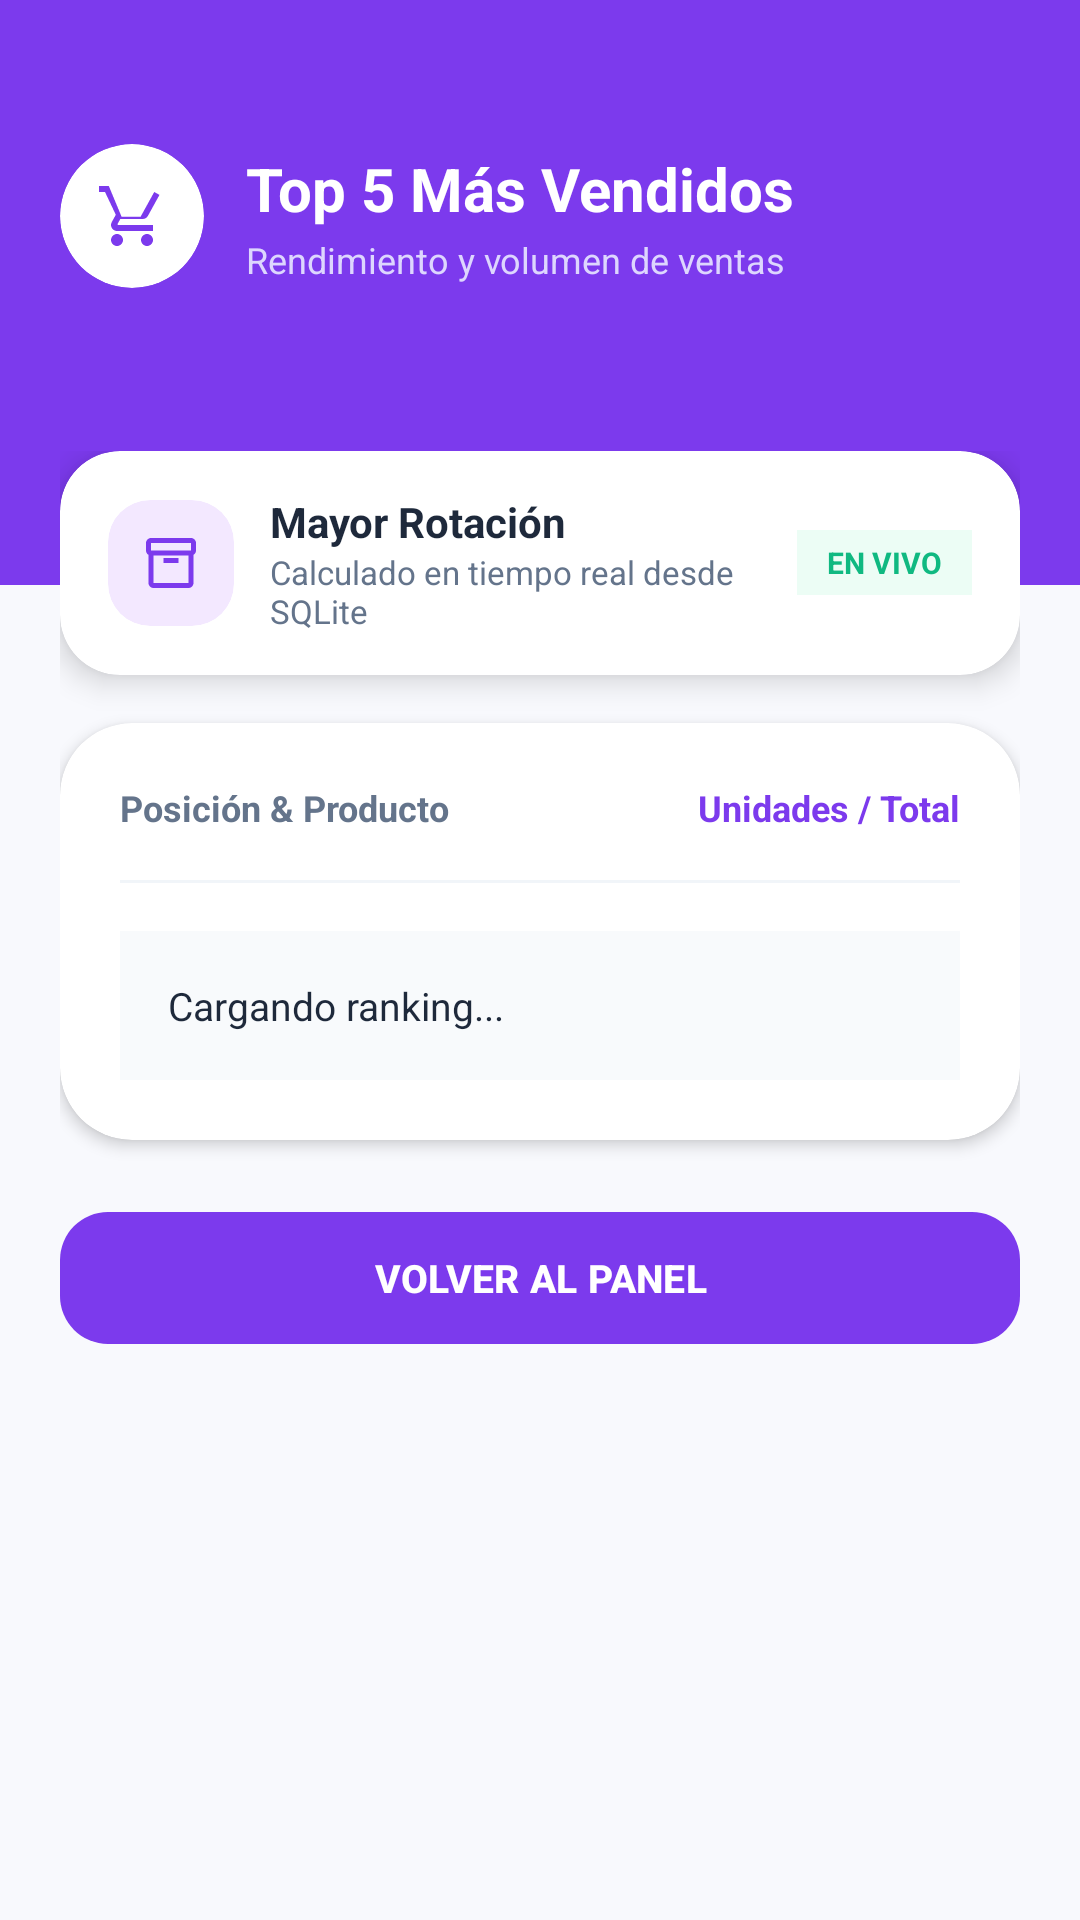

Here is an Android app screen rendered from its layout file. Give the layout XML and the strings, colors and styles it references.
<!-- AndroidManifest.xml: application theme Theme.TecnoMarketApp -->
<!-- res/layout/activity_top_productos.xml -->
<?xml version="1.0" encoding="utf-8"?>
<ScrollView xmlns:android="http://schemas.android.com/apk/res/android"
    xmlns:app="http://schemas.android.com/apk/res-auto"
    android:layout_width="match_parent"
    android:layout_height="match_parent"
    android:background="#F8F9FD"
    android:fillViewport="true">

    <LinearLayout
        android:layout_width="match_parent"
        android:layout_height="wrap_content"
        android:orientation="vertical">

        
        <FrameLayout
            android:layout_width="match_parent"
            android:layout_height="wrap_content">

            <View
                android:layout_width="match_parent"
                android:layout_height="195dp"
                android:background="#7C3AED" />

            <LinearLayout
                android:layout_width="match_parent"
                android:layout_height="wrap_content"
                android:orientation="vertical"
                android:paddingHorizontal="20dp"
                android:paddingTop="48dp">

                <LinearLayout
                    android:layout_width="match_parent"
                    android:layout_height="wrap_content"
                    android:orientation="horizontal"
                    android:gravity="center_vertical">

                    <com.google.android.material.card.MaterialCardView
                        android:layout_width="48dp"
                        android:layout_height="48dp"
                        app:cardCornerRadius="24dp"
                        app:cardElevation="0dp"
                        app:cardBackgroundColor="#FFFFFF"
                        app:strokeWidth="0dp">

                        <ImageView
                            android:layout_width="24dp"
                            android:layout_height="24dp"
                            android:layout_gravity="center"
                            android:src="@drawable/ic_modulo_ventas"
                            app:tint="#7C3AED"
                            android:contentDescription="Top Icon" />
                    </com.google.android.material.card.MaterialCardView>

                    <LinearLayout
                        android:layout_width="0dp"
                        android:layout_height="wrap_content"
                        android:layout_weight="1"
                        android:orientation="vertical"
                        android:paddingStart="14dp">

                        <TextView
                            android:layout_width="wrap_content"
                            android:layout_height="wrap_content"
                            android:text="Top 5 Más Vendidos"
                            android:textColor="#FFFFFF"
                            android:textSize="20sp"
                            android:textStyle="bold" />

                        <TextView
                            android:layout_width="wrap_content"
                            android:layout_height="wrap_content"
                            android:text="Rendimiento y volumen de ventas"
                            android:textColor="#DDD6FE"
                            android:textSize="12sp"
                            android:layout_marginTop="2dp" />
                    </LinearLayout>
                </LinearLayout>
            </LinearLayout>
        </FrameLayout>

        
        <LinearLayout
            android:layout_width="match_parent"
            android:layout_height="wrap_content"
            android:orientation="vertical"
            android:paddingHorizontal="20dp"
            android:layout_marginTop="-45dp"
            android:paddingBottom="28dp">

            
            <com.google.android.material.card.MaterialCardView
                android:layout_width="match_parent"
                android:layout_height="wrap_content"
                app:cardCornerRadius="20dp"
                app:cardElevation="6dp"
                app:cardBackgroundColor="#FFFFFF"
                app:strokeWidth="0dp"
                android:layout_marginBottom="16dp">

                <LinearLayout
                    android:layout_width="match_parent"
                    android:layout_height="wrap_content"
                    android:orientation="horizontal"
                    android:gravity="center_vertical"
                    android:paddingHorizontal="16dp"
                    android:paddingVertical="14dp">

                    <com.google.android.material.card.MaterialCardView
                        android:layout_width="42dp"
                        android:layout_height="42dp"
                        app:cardCornerRadius="14dp"
                        app:cardElevation="0dp"
                        app:cardBackgroundColor="#F3E8FF"
                        app:strokeWidth="0dp">

                        <ImageView
                            android:layout_width="20dp"
                            android:layout_height="20dp"
                            android:layout_gravity="center"
                            android:src="@drawable/ic_modulo_productos"
                            app:tint="#7C3AED"
                            android:contentDescription="Ranking" />
                    </com.google.android.material.card.MaterialCardView>

                    <LinearLayout
                        android:layout_width="0dp"
                        android:layout_height="wrap_content"
                        android:layout_weight="1"
                        android:orientation="vertical"
                        android:paddingStart="12dp">

                        <TextView
                            android:layout_width="wrap_content"
                            android:layout_height="wrap_content"
                            android:text="Mayor Rotación"
                            android:textColor="#1E293B"
                            android:textSize="14sp"
                            android:textStyle="bold" />

                        <TextView
                            android:layout_width="wrap_content"
                            android:layout_height="wrap_content"
                            android:text="Calculado en tiempo real desde SQLite"
                            android:textColor="#64748B"
                            android:textSize="11sp" />
                    </LinearLayout>

                    <TextView
                        android:layout_width="wrap_content"
                        android:layout_height="wrap_content"
                        android:background="#ECFDF5"
                        android:paddingHorizontal="10dp"
                        android:paddingVertical="4dp"
                        android:text="EN VIVO"
                        android:textColor="#10B981"
                        android:textSize="10sp"
                        android:textStyle="bold" />
                </LinearLayout>
            </com.google.android.material.card.MaterialCardView>

            
            <com.google.android.material.card.MaterialCardView
                android:layout_width="match_parent"
                android:layout_height="wrap_content"
                app:cardCornerRadius="24dp"
                app:cardElevation="3dp"
                app:cardBackgroundColor="#FFFFFF"
                app:strokeWidth="0dp"
                android:layout_marginBottom="20dp">

                <LinearLayout
                    android:layout_width="match_parent"
                    android:layout_height="wrap_content"
                    android:orientation="vertical"
                    android:padding="20dp">

                    <LinearLayout
                        android:layout_width="match_parent"
                        android:layout_height="wrap_content"
                        android:orientation="horizontal"
                        android:gravity="center_vertical"
                        android:layout_marginBottom="16dp">

                        <TextView
                            android:layout_width="0dp"
                            android:layout_height="wrap_content"
                            android:layout_weight="1"
                            android:text="Posición &amp; Producto"
                            android:textColor="#64748B"
                            android:textSize="12sp"
                            android:textStyle="bold" />

                        <TextView
                            android:layout_width="wrap_content"
                            android:layout_height="wrap_content"
                            android:text="Unidades / Total"
                            android:textColor="#7C3AED"
                            android:textSize="12sp"
                            android:textStyle="bold" />
                    </LinearLayout>

                    <View
                        android:layout_width="match_parent"
                        android:layout_height="1dp"
                        android:background="#F1F5F9"
                        android:layout_marginBottom="16dp" />

                    
                    <TextView
                        android:id="@+id/tvRankingProductos"
                        android:layout_width="match_parent"
                        android:layout_height="wrap_content"
                        android:background="#F8FAFC"
                        android:padding="16dp"
                        android:textColor="#1E293B"
                        android:textSize="13sp"
                        android:lineSpacingExtra="6dp"
                        android:text="Cargando ranking..." />
                </LinearLayout>
            </com.google.android.material.card.MaterialCardView>

            
            <com.google.android.material.button.MaterialButton
                android:id="@+id/btnVolverTop"
                android:layout_width="match_parent"
                android:layout_height="52dp"
                android:text="VOLVER AL PANEL"
                android:textColor="#FFFFFF"
                android:textSize="13sp"
                android:textStyle="bold"
                app:cornerRadius="16dp"
                app:backgroundTint="#7C3AED"
                app:elevation="2dp" />

        </LinearLayout>
    </LinearLayout>
</ScrollView>
<!-- resources referenced by this layout -->
<resources>
  <!-- drawable ic_modulo_productos (drawable) -->
  <vector xmlns:android="http://schemas.android.com/apk/res/android"
      android:width="24dp"
      android:height="24dp"
      android:viewportWidth="24"
      android:viewportHeight="24">
      <path
          android:fillColor="#FFFFFFFF"
          android:pathData="M20,2H4c-1.1,0 -2,0.9 -2,2v3.01c0,0.72 0.38,1.36 0.95,1.7L3,20c0,1.1 0.9,2 2,2h14c1.1,0 2,-0.9 2,-2l0.05,-11.29c0.57,-0.34 0.95,-0.98 0.95,-1.7V4c0,-1.1 -0.9,-2 -2,-2zm-1,18H5l-0.05,-11h14.1L19,20zm1,-13H4V4h16v3zm-11,3h6v2h-6z"/>
  </vector>
  <!-- drawable ic_modulo_ventas (drawable) -->
  <vector xmlns:android="http://schemas.android.com/apk/res/android"
      android:width="24dp"
      android:height="24dp"
      android:viewportWidth="24"
      android:viewportHeight="24">
      <path
          android:fillColor="#FFFFFFFF"
          android:pathData="M7,18c-1.1,0 -1.99,0.9 -1.99,2S5.9,22 7,22s2,-0.9 2,-2 -0.9,-2 -2,-2zm10,0c-1.1,0 -1.99,0.9 -1.99,2s0.89,2 1.99,2 2,-0.9 2,-2 -0.9,-2 -2,-2zm-8.9,-5h7.45c0.75,0 1.41,-0.41 1.75,-1.03l3.86,-7.01L19.42,4h-0.01L18.2,6.2l-3.34,6.05H8.53L4.27,2H1v2h2l3.6,7.59 -1.35,2.44C4.52,15.37 5.48,17 7,17h12v-2H7.42c-0.14,0 -0.25,-0.11 -0.25,-0.25l0.03,-0.12 0.9,-1.63z"/>
  </vector>
  <style name="Theme.TecnoMarketApp" parent="Base.Theme.TecnoMarketApp" />
  <style name="Base.Theme.TecnoMarketApp" parent="Theme.Material3.DayNight.NoActionBar">
          
          
      </style>
</resources>
